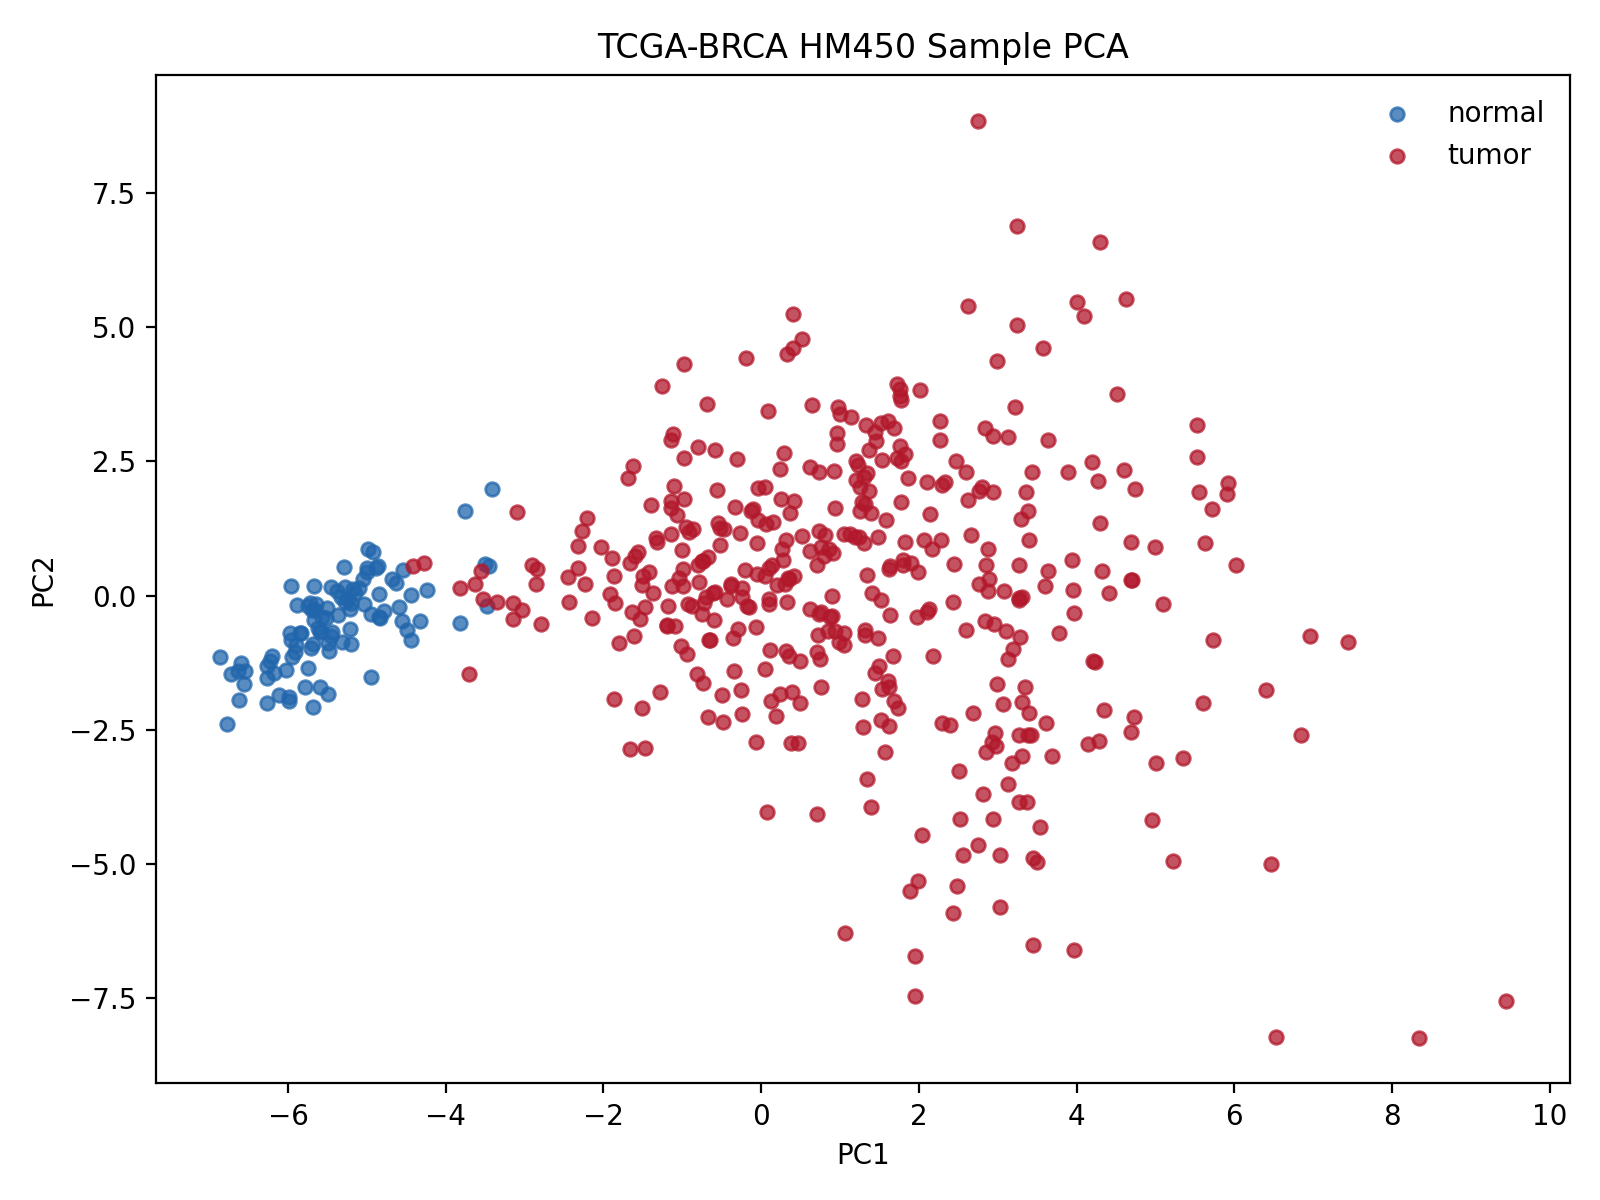

The file beside this chart, header and first rows:
sample_barcode	sample_class	sample_type	PC1	PC2
TCGA-3C-AAAU-01A	tumor	Primary Tumor	3.31	-2.984
TCGA-3C-AALK-01A	tumor	Primary Tumor	1.338	2.293
TCGA-4H-AAAK-01A	tumor	Primary Tumor	0.7551	-0.3082
TCGA-5L-AAT0-01A	tumor	Primary Tumor	0.3575	-1.124
TCGA-5L-AAT1-01A	tumor	Primary Tumor	0.3488	0.318
TCGA-A1-A0SE-01A	tumor	Primary Tumor	0.8721	-0.3954
TCGA-A1-A0SF-01A	tumor	Primary Tumor	1.495	-1.31
TCGA-A1-A0SG-01A	tumor	Primary Tumor	2.527	-4.159
TCGA-A1-A0SH-01A	tumor	Primary Tumor	-0.7217	-0.1372
TCGA-A1-A0SJ-01A	tumor	Primary Tumor	1.298	2.212
TCGA-A1-A0SQ-01A	tumor	Primary Tumor	5.222	-4.945
TCGA-A2-A0CK-01A	tumor	Primary Tumor	1.476	1.085
TCGA-A2-A0CO-01A	tumor	Primary Tumor	2.177	-1.116
TCGA-A2-A0CR-01A	tumor	Primary Tumor	-1.561	0.8174
TCGA-A2-A0CT-01A	tumor	Primary Tumor	4.626	5.532
TCGA-A2-A0EN-01A	tumor	Primary Tumor	-0.6807	0.725
TCGA-A2-A0EP-01A	tumor	Primary Tumor	-4.277	0.6124
TCGA-A2-A0EU-01A	tumor	Primary Tumor	3.27	-2.595
TCGA-A2-A0SU-01A	tumor	Primary Tumor	-1.808	-0.8822
TCGA-A2-A0SY-01A	tumor	Primary Tumor	1.755	3.719
TCGA-A2-A0T4-01A	tumor	Primary Tumor	-0.6884	3.573
TCGA-A2-A0T5-01A	tumor	Primary Tumor	0.1499	1.372
TCGA-A2-A0T6-01A	tumor	Primary Tumor	0.6486	3.556
TCGA-A2-A0T7-01A	tumor	Primary Tumor	-0.7536	0.6348
TCGA-A2-A0YC-01A	tumor	Primary Tumor	3.602	0.1862
TCGA-A2-A0YD-01A	tumor	Primary Tumor	0.04255	2.03
TCGA-A2-A0YF-01A	tumor	Primary Tumor	4.285	-2.707
TCGA-A2-A0YI-01A	tumor	Primary Tumor	-0.1285	1.571
TCGA-A2-A0YL-01A	tumor	Primary Tumor	-1.022	-0.9392
TCGA-A2-A1FV-01A	tumor	Primary Tumor	7.435	-0.8644
TCGA-A2-A1FZ-01A	tumor	Primary Tumor	-0.5624	1.963
TCGA-A2-A1G0-01A	tumor	Primary Tumor	0.4625	-2.743
TCGA-A2-A259-01A	tumor	Primary Tumor	-1.862	0.3637
TCGA-A2-A25D-01A	tumor	Primary Tumor	1.314	-0.6459
TCGA-A2-A3KC-01A	tumor	Primary Tumor	-0.03467	2
TCGA-A2-A3KD-01A	tumor	Primary Tumor	-1.048	0.334
TCGA-A2-A4RW-01A	tumor	Primary Tumor	-1.139	2.895
TCGA-A2-A4S0-01A	tumor	Primary Tumor	-0.4961	-1.858
TCGA-A2-A4S2-01A	tumor	Primary Tumor	1.188	1.085
TCGA-A7-A0D9-01A	tumor	Primary Tumor	1.855	2.196
TCGA-A7-A0DC-01B	tumor	Primary Tumor	2.508	-3.274
TCGA-A7-A13G-01A	tumor	Primary Tumor	0.7913	0.737
TCGA-A7-A13G-01B	tumor	Primary Tumor	-0.5431	1.353
TCGA-A7-A13H-01A	tumor	Primary Tumor	-0.7056	-0.03372
TCGA-A7-A26E-01A	tumor	Primary Tumor	1.686	3.131
TCGA-A7-A26E-01B	tumor	Primary Tumor	1.333	3.172
TCGA-A7-A26H-01A	tumor	Primary Tumor	2.765	0.2247
TCGA-A7-A26J-01A	tumor	Primary Tumor	3.941	0.6657
TCGA-A7-A26J-01B	tumor	Primary Tumor	1.235	1.087
TCGA-A7-A3IY-01A	tumor	Primary Tumor	-3.71	-1.461
TCGA-A7-A3IZ-01A	tumor	Primary Tumor	6.395	-1.759
TCGA-A7-A3J0-01A	tumor	Primary Tumor	0.079	-4.039
TCGA-A7-A3J1-01A	tumor	Primary Tumor	0.2686	0.8639
TCGA-A7-A3RF-01A	tumor	Primary Tumor	3.502	-4.971
TCGA-A7-A425-01A	tumor	Primary Tumor	1.279	-1.922
TCGA-A7-A426-01A	tumor	Primary Tumor	0.3306	-0.1156
TCGA-A7-A4SA-01A	tumor	Primary Tumor	-0.674	-2.269
TCGA-A7-A4SB-01A	tumor	Primary Tumor	2.945	-4.154
TCGA-A7-A4SC-01A	tumor	Primary Tumor	-0.5866	2.707
TCGA-A7-A56D-01A	tumor	Primary Tumor	2.171	0.8695
... 458 more rows
